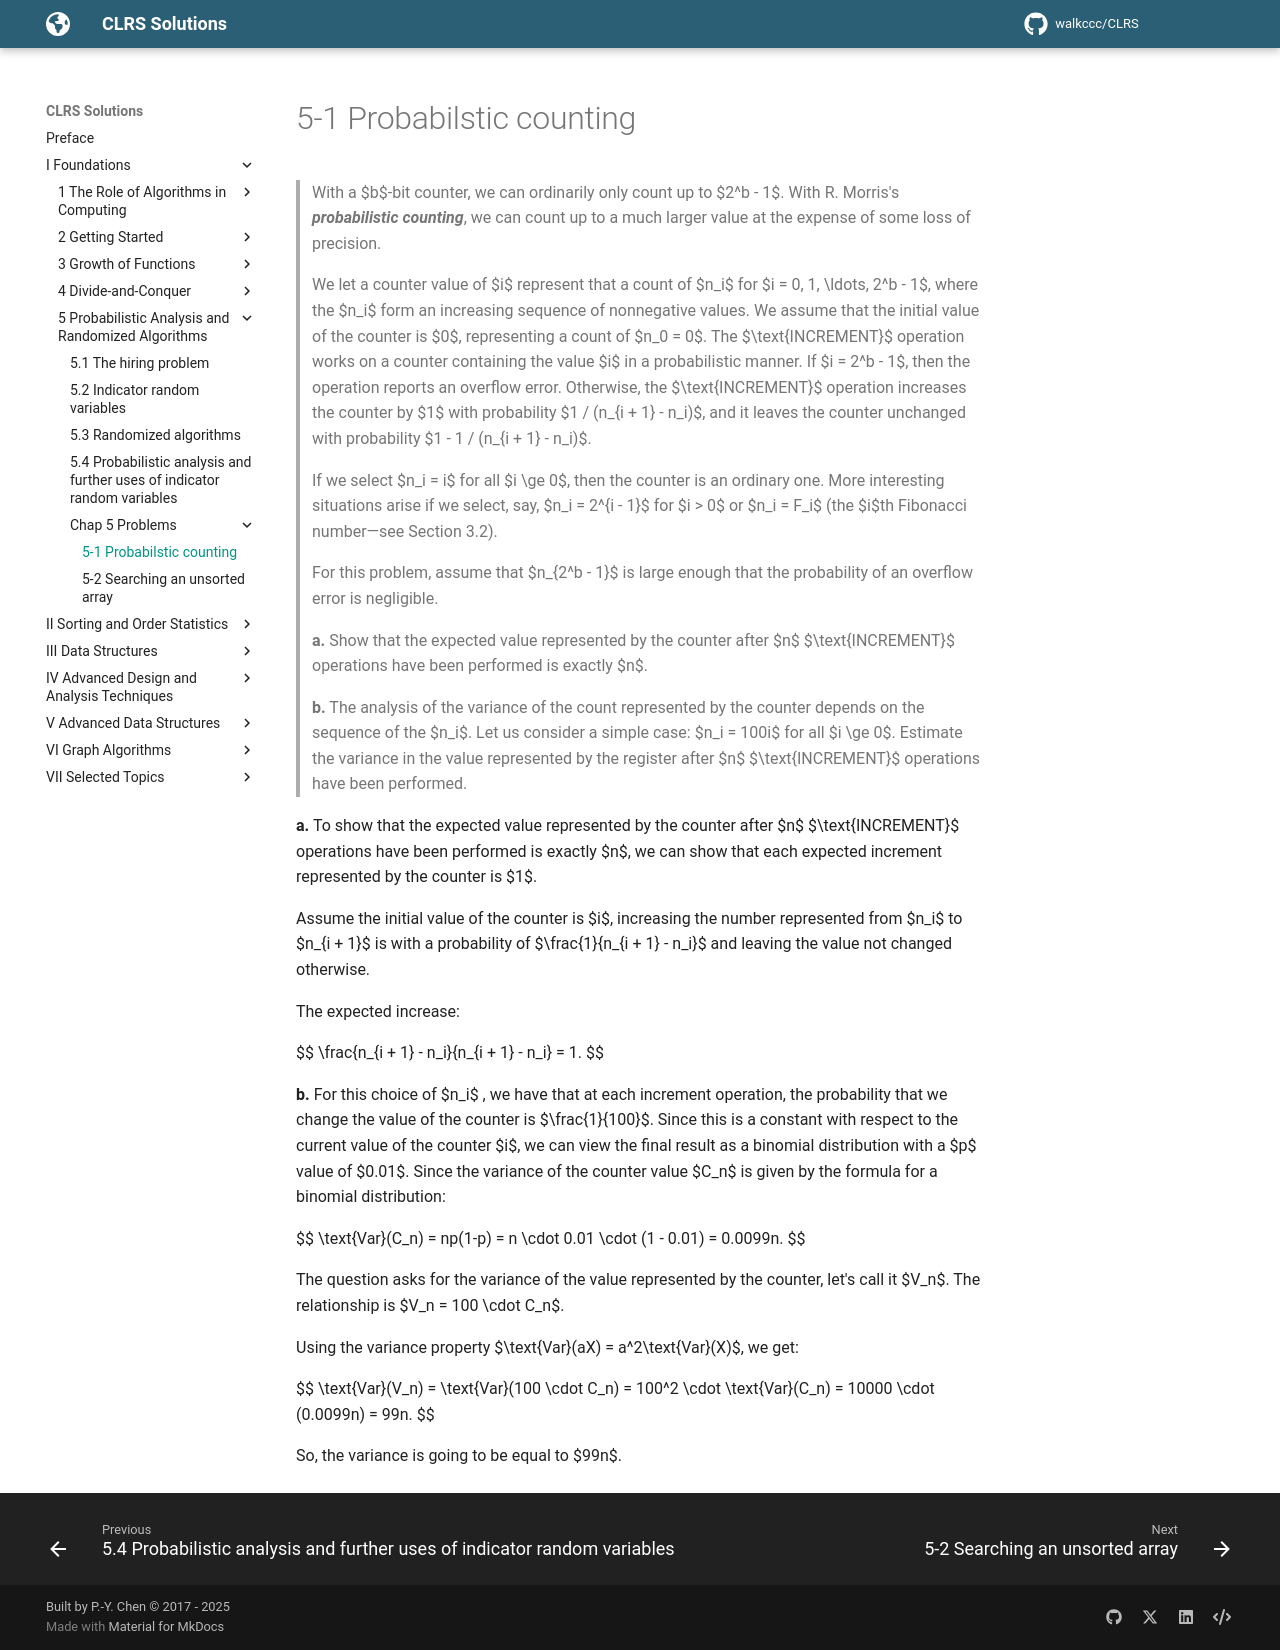

repository: walkccc/CLRS · page: Chap05/Problems/5-1/index.html · generator: mkdocs

> With a $b$-bit counter, we can ordinarily only count up to $2^b - 1$. With R. Morris's **_probabilistic counting_**, we can count up to a much larger value at the expense of some loss of precision.
>
> We let a counter value of $i$ represent that a count of $n_i$ for $i = 0, 1, \ldots, 2^b - 1$, where the $n_i$ form an increasing sequence of nonnegative values. We assume that the initial value of the counter is $0$, representing a count of $n_0 = 0$. The $\text{INCREMENT}$ operation works on a counter containing the value $i$ in a probabilistic manner. If $i = 2^b - 1$, then the operation reports an overflow error. Otherwise, the $\text{INCREMENT}$ operation increases the counter by $1$ with probability $1 / (n_{i + 1} - n_i)$, and it leaves the counter unchanged with probability $1 - 1 / (n_{i + 1} - n_i)$.
>
> If we select $n_i = i$ for all $i \ge 0$, then the counter is an ordinary one. More interesting situations arise if we select, say, $n_i = 2^{i - 1}$ for $i > 0$ or $n_i = F_i$ (the $i$th Fibonacci number—see Section 3.2).
>
> For this problem, assume that $n_{2^b - 1}$ is large enough that the probability of an overflow error is negligible.
>
> **a.** Show that the expected value represented by the counter after $n$ $\text{INCREMENT}$ operations have been performed is exactly $n$.
>
> **b.** The analysis of the variance of the count represented by the counter depends on the sequence of the $n_i$. Let us consider a simple case: $n_i = 100i$ for all $i \ge 0$. Estimate the variance in the value represented by the register after $n$ $\text{INCREMENT}$ operations have been performed.

**a.** To show that the expected value represented by the counter after $n$ $\text{INCREMENT}$ operations have been performed is exactly $n$, we can show that each expected increment represented by the counter is $1$.

Assume the initial value of the counter is $i$, increasing the number represented from $n_i$ to $n_{i + 1}$ is with a probability of $\frac{1}{n_{i + 1} - n_i}$ and leaving the value not changed otherwise.

The expected increase:

$$
\frac{n_{i + 1} - n_i}{n_{i + 1} - n_i} = 1.
$$

**b.** For this choice of $n_i$ , we have that at each increment operation, the probability that we change the value of the counter is $\frac{1}{100}$. Since this is a constant with respect to the current value of the counter $i$, we can view the final result as a binomial distribution with a $p$ value of $0.01$. Since the variance of the counter value $C_n$ is given by the formula for a binomial distribution:

$$
\text{Var}(C_n) = np(1-p) = n \cdot 0.01 \cdot (1 - 0.01) = 0.0099n.
$$

The question asks for the variance of the value represented by the counter, let's call it $V_n$. The relationship is $V_n = 100 \cdot C_n$.

Using the variance property $\text{Var}(aX) = a^2\text{Var}(X)$, we get:

$$
\text{Var}(V_n) = \text{Var}(100 \cdot C_n) = 100^2 \cdot \text{Var}(C_n) = 10000 \cdot (0.0099n) = 99n.
$$

So, the variance is going to be equal to $99n$.
